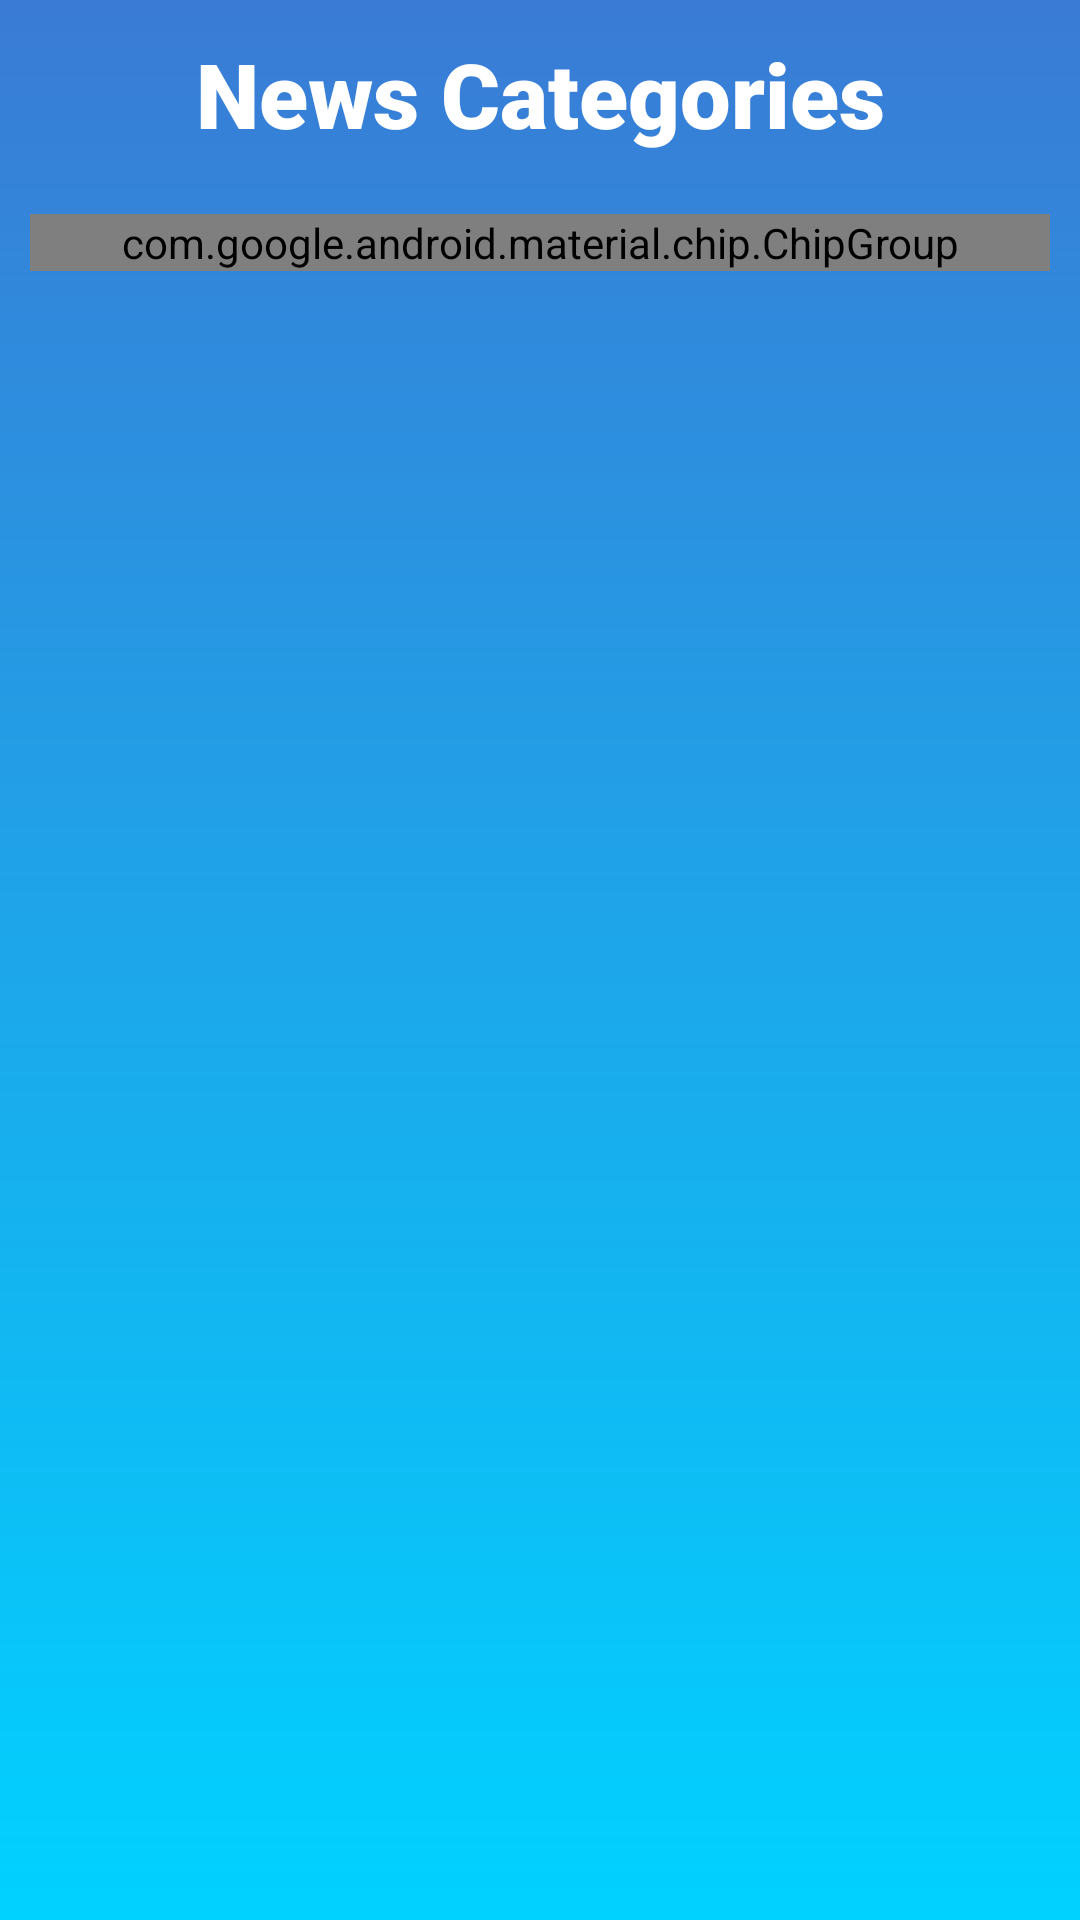

Reconstruct the res/layout file that produces this screen, plus the resources it refers to.
<!-- AndroidManifest.xml: application theme Theme.NewsTrack -->
<!-- res/layout/activity_category_display.xml -->
<?xml version="1.0" encoding="utf-8"?>
<androidx.constraintlayout.widget.ConstraintLayout xmlns:android="http://schemas.android.com/apk/res/android"
    xmlns:app="http://schemas.android.com/apk/res-auto"
    xmlns:tools="http://schemas.android.com/tools"
    android:id="@+id/main"
    android:layout_width="match_parent"
    android:layout_height="match_parent"
    android:background="@drawable/mainscreen_background_drawable"
    android:padding="6dp"
    tools:context=".ui.categorynews.CategoryDisplayActivity">

    <androidx.appcompat.widget.AppCompatTextView
        android:id="@+id/categoryTitleTV"
        android:layout_width="wrap_content"
        android:layout_height="wrap_content"
        android:layout_margin="5dp"
        android:fontFamily="sans-serif-black"
        android:text="@string/news_categories"
        android:textColor="@color/white"
        android:textSize="30sp"
        app:layout_constraintEnd_toEndOf="parent"
        app:layout_constraintStart_toStartOf="parent"
        app:layout_constraintTop_toTopOf="parent" />

    <ProgressBar
        android:id="@+id/progressBar"
        android:layout_width="90dp"
        android:layout_height="90dp"
        android:layout_margin="10dp"
        android:visibility="gone"
        app:layout_constraintBottom_toBottomOf="parent"
        app:layout_constraintEnd_toEndOf="parent"
        app:layout_constraintStart_toStartOf="parent"
        app:layout_constraintTop_toBottomOf="@id/categoryTitleTV" />

    <com.google.android.material.chip.ChipGroup
        android:id="@+id/chipGroup"
        android:layout_width="match_parent"
        android:layout_height="wrap_content"
        android:layout_marginStart="4dp"
        android:layout_marginTop="20dp"
        android:layout_marginEnd="4dp"
        app:layout_constraintEnd_toEndOf="parent"
        app:layout_constraintStart_toStartOf="parent"
        app:layout_constraintTop_toBottomOf="@id/categoryTitleTV" />

</androidx.constraintlayout.widget.ConstraintLayout>
<!-- resources referenced by this layout -->
<resources>
  <!-- drawable mainscreen_background_drawable (drawable) -->
  <?xml version="1.0" encoding="utf-8"?>
  <layer-list xmlns:android="http://schemas.android.com/apk/res/android">
      <item>
          <shape android:shape="rectangle">
              <gradient
                  android:angle="60"
                  android:endColor="#00d2ff"
                  android:startColor="#3a7bd5" />
          </shape>
      </item>
  </layer-list>
  <string name="news_categories">News Categories</string>
  <style name="Theme.NewsTrack" parent="android:Theme.Material.Light.NoActionBar" />
  <!-- not gathered from this repository: default colours our renderer supplied (Android Studio template values) -->
  <color name="white">#FFFFFFFF</color>
</resources>
